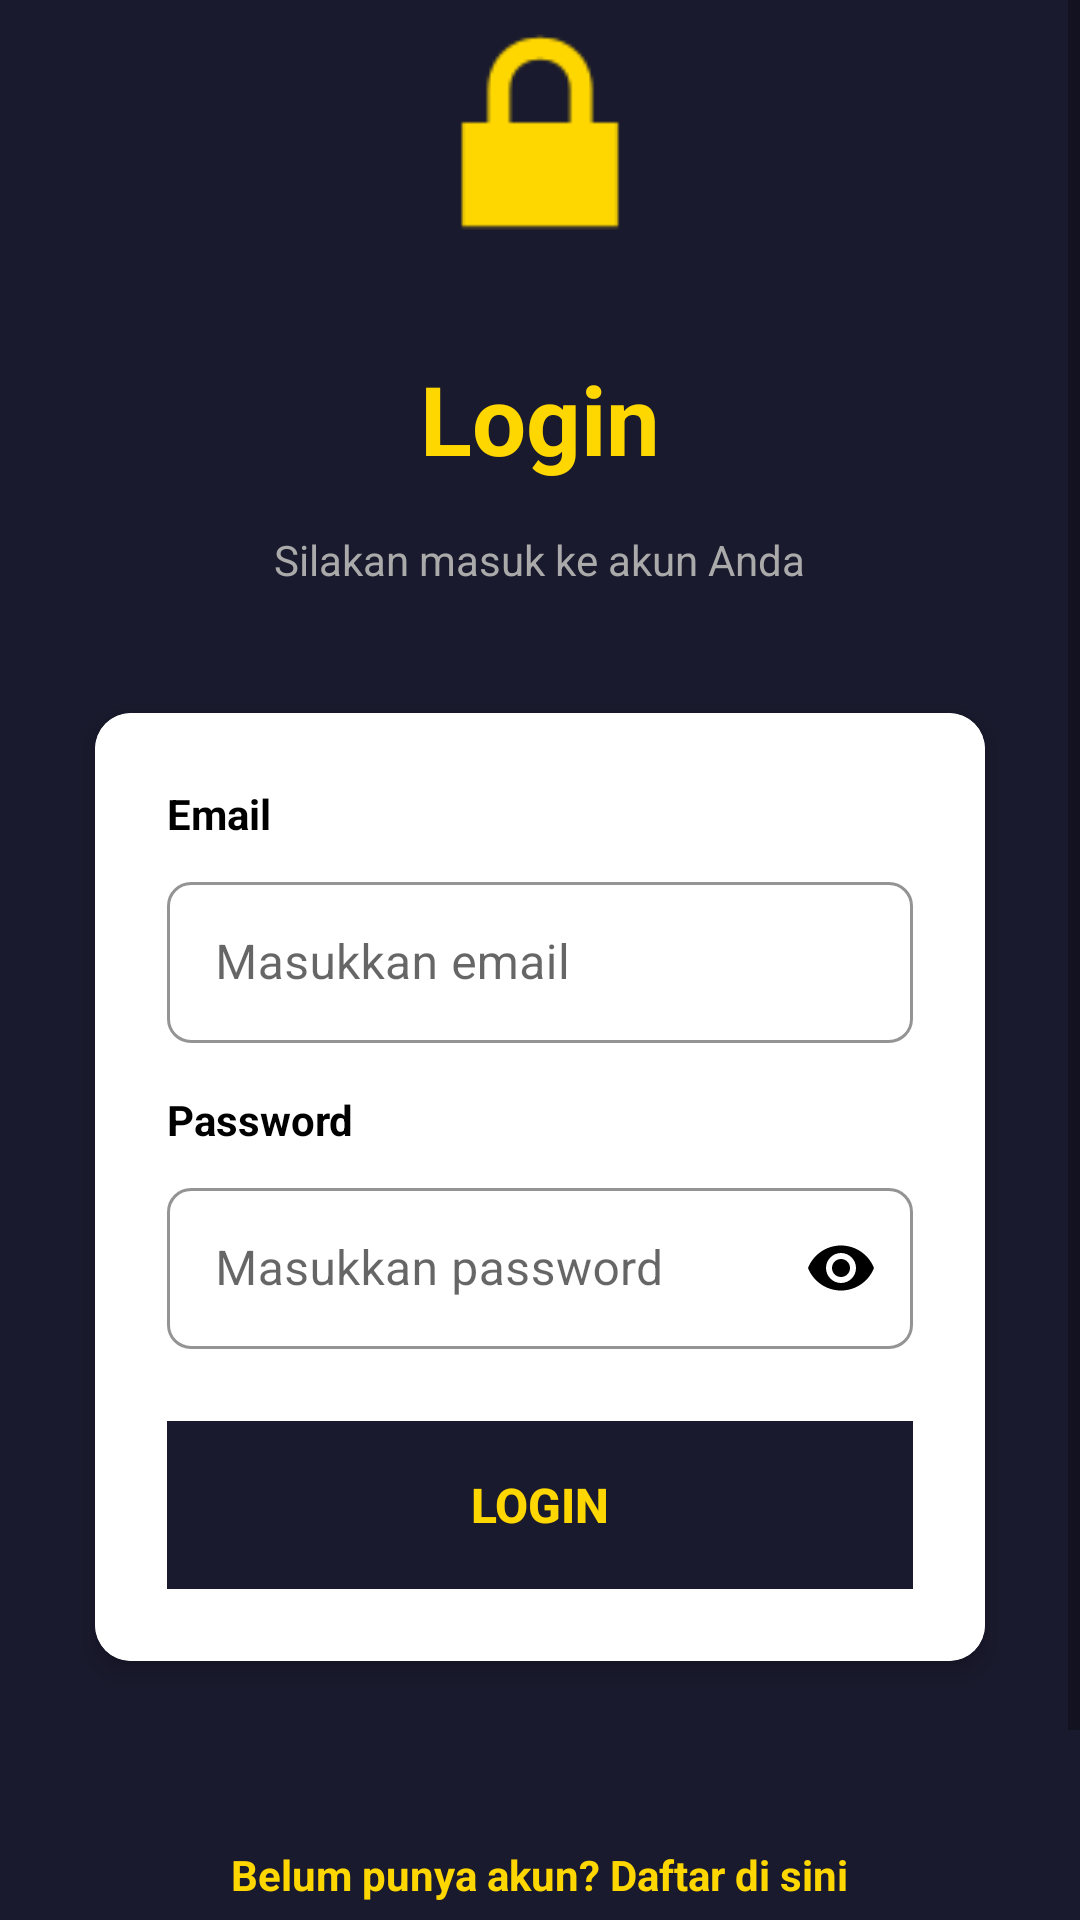

The Android layout XML behind this screen, and the referenced resources:
<!-- AndroidManifest.xml: application theme Theme.MaterialComponents.Light.NoActionBar -->
<!-- res/layout/activity_login.xml -->
<?xml version="1.0" encoding="utf-8"?>
<ScrollView xmlns:android="http://schemas.android.com/apk/res/android"
    xmlns:app="http://schemas.android.com/apk/res-auto"
    android:layout_width="match_parent"
    android:layout_height="match_parent"
    android:fillViewport="true"
    android:background="#1A1A2E">

    <LinearLayout
        android:layout_width="match_parent"
        android:layout_height="wrap_content"
        android:orientation="vertical"
        android:padding="24dp"
        android:gravity="center_horizontal"
        android:layout_gravity="center_vertical">

        
        <ImageView
            android:layout_width="100dp"
            android:layout_height="100dp"
            android:contentDescription="@string/todoo"
            android:src="@android:drawable/ic_lock_lock"
            android:layout_marginTop="40dp"
            android:layout_marginBottom="24dp"
            app:tint="#FFD700" />

        
        <TextView
            android:layout_width="wrap_content"
            android:layout_height="wrap_content"
            android:text="@string/login1"
            android:textSize="32sp"
            android:textStyle="bold"
            android:textColor="#FFD700"
            android:layout_marginBottom="16dp" />

        
        <TextView
            android:layout_width="wrap_content"
            android:layout_height="wrap_content"
            android:text="@string/silakan_masuk_ke_akun_anda"
            android:textSize="14sp"
            android:textColor="@android:color/darker_gray"
            android:layout_marginBottom="32dp" />

        
        <androidx.cardview.widget.CardView
            android:layout_width="match_parent"
            android:layout_height="wrap_content"
            android:layout_marginBottom="24dp"
            app:cardCornerRadius="12dp"
            app:cardElevation="4dp"
            app:cardUseCompatPadding="true">

            <LinearLayout
                android:layout_width="match_parent"
                android:layout_height="wrap_content"
                android:orientation="vertical"
                android:padding="24dp"
                android:background="#FFFFFF">

                
                <TextView
                    android:layout_width="wrap_content"
                    android:layout_height="wrap_content"
                    android:text="@string/email"
                    android:textSize="14sp"
                    android:textStyle="bold"
                    android:textColor="#000000"
                    android:layout_marginBottom="8dp" />

                <com.google.android.material.textfield.TextInputLayout
                    android:layout_width="match_parent"
                    android:layout_height="wrap_content"
                    android:layout_marginBottom="16dp"
                    style="@style/Widget.MaterialComponents.TextInputLayout.OutlinedBox"
                    app:boxStrokeColor="#FFD700"
                    app:boxCornerRadiusBottomEnd="8dp"
                    app:boxCornerRadiusBottomStart="8dp"
                    app:boxCornerRadiusTopEnd="8dp"
                    app:boxCornerRadiusTopStart="8dp"
                    app:endIconMode="clear_text"
                    app:endIconTint="@color/black">

                    <com.google.android.material.textfield.TextInputEditText
                        android:id="@+id/etEmail"
                        android:layout_width="match_parent"
                        android:layout_height="wrap_content"
                        android:hint="@string/masukkan_email"
                        android:textColorHint="@color/black"
                        android:inputType="textEmailAddress"
                        android:maxLines="1"
                        android:textSize="16sp"
                        android:padding="16dp"
                        android:backgroundTint="@color/black"/>

                </com.google.android.material.textfield.TextInputLayout>

                
                <TextView
                    android:layout_width="wrap_content"
                    android:layout_height="wrap_content"
                    android:text="@string/password"
                    android:textSize="14sp"
                    android:textStyle="bold"
                    android:textColor="#000000"
                    android:layout_marginBottom="8dp" />

                <com.google.android.material.textfield.TextInputLayout
                    android:layout_width="match_parent"
                    android:layout_height="wrap_content"
                    android:layout_marginBottom="24dp"
                    style="@style/Widget.MaterialComponents.TextInputLayout.OutlinedBox"
                    app:boxStrokeColor="@android:color/holo_blue_dark"
                    app:boxCornerRadiusBottomEnd="8dp"
                    app:boxCornerRadiusBottomStart="8dp"
                    app:boxCornerRadiusTopEnd="8dp"
                    app:boxCornerRadiusTopStart="8dp"
                    app:endIconMode="password_toggle"
                    app:endIconTint="@color/black">

                    <com.google.android.material.textfield.TextInputEditText
                        android:id="@+id/etPassword"
                        android:layout_width="match_parent"
                        android:layout_height="wrap_content"
                        android:hint="@string/masukkan_password"
                        android:textColorHint="@color/black"
                        android:inputType="textPassword"
                        android:maxLines="1"
                        android:textSize="16sp"
                        android:padding="16dp"
                        android:backgroundTint="@color/black"/>

                </com.google.android.material.textfield.TextInputLayout>

                
                <Button
                    android:id="@+id/btnLogin"
                    android:layout_width="match_parent"
                    android:layout_height="56dp"
                    android:text="@string/login2"
                    android:textSize="16sp"
                    android:textStyle="bold"
                    android:textColor="#FFD700"
                    android:background="#1A1A2E"
                    android:stateListAnimator="@null"
                    android:elevation="0dp"
                    android:padding="0dp" />

            </LinearLayout>
        </androidx.cardview.widget.CardView>

        
        <TextView
            android:id="@+id/tvToRegister"
            android:layout_width="wrap_content"
            android:layout_height="wrap_content"
            android:text="@string/belum_punya_akun_daftar_di_sini"
            android:textSize="14sp"
            android:textColor="#FFD700"
            android:textStyle="bold"
            android:layout_marginTop="16dp"
            android:padding="12dp"
            android:clickable="true"
            android:focusable="true" />

        
        <View
            android:layout_width="match_parent"
            android:layout_height="40dp" />

    </LinearLayout>
</ScrollView>
<!-- resources referenced by this layout -->
<resources>
  <string name="belum_punya_akun_daftar_di_sini">Belum punya akun? Daftar di sini</string>
  <string name="email">Email</string>
  <string name="login1">Login</string>
  <string name="login2">LOGIN</string>
  <string name="masukkan_email">Masukkan email</string>
  <string name="masukkan_password">Masukkan password</string>
  <string name="password">Password</string>
  <string name="silakan_masuk_ke_akun_anda">Silakan masuk ke akun Anda</string>
  <string name="todoo">TODOO</string>
  <!-- not gathered from this repository: default colours our renderer supplied (Android Studio template values) -->
  <color name="black">#FF000000</color>
</resources>
